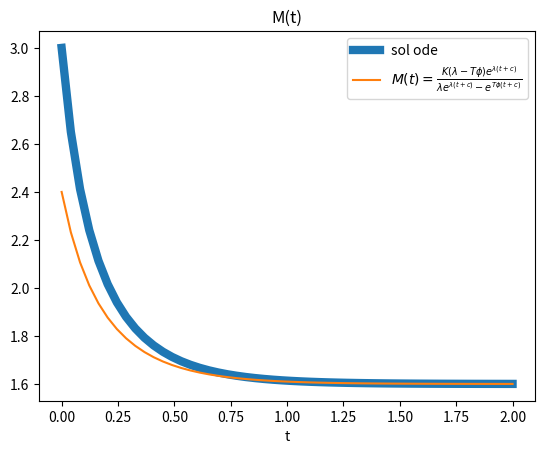

Here is the Python script that generated this plot:
import numpy as np
from scipy.integrate import odeint
import matplotlib.pyplot as plt

M0 = 3
K = 2
Lambda = 5
phi = 1
T = 1
# M = solution plot
def dMdt(M, t):
    dMdt = Lambda*M*(1-(M/K)) - phi*M*T
    return dMdt


# x axis = time
t = np.linspace(0, 2)

# solution?
c = 1/(T*phi - Lambda) * np.log((K*(T*phi))/M0 + 1)
the_sol = (K*(Lambda - T*phi)*np.exp(Lambda*(t+c))) / (-np.exp(T*phi*(t+c)) + Lambda*np.exp(Lambda*(t+c)))

#c2 = 1/(Lambda - phi*T) * np.log((K*M0)/(Lambda-phi*T*K-M0*K))
#mysol = (K*np.exp((t+c2)*(Lambda-phi*T))*(Lambda - phi*T))/(K+Lambda*np.exp((t+c2)*(Lambda-phi*T)))

M = odeint(dMdt, M0, t)
plt.plot(t, M, label=f'sol ode', linewidth=6)
plt.plot(t, the_sol, label=r"$M(t)=\frac{K(\lambda - T\phi)e^{\lambda(t+c)}}{\lambda e^{\lambda(t+c)} - e^{T\phi(t+c)}}$")
plt.legend()
plt.title('M(t)')
plt.xlabel('t')
plt.show()

